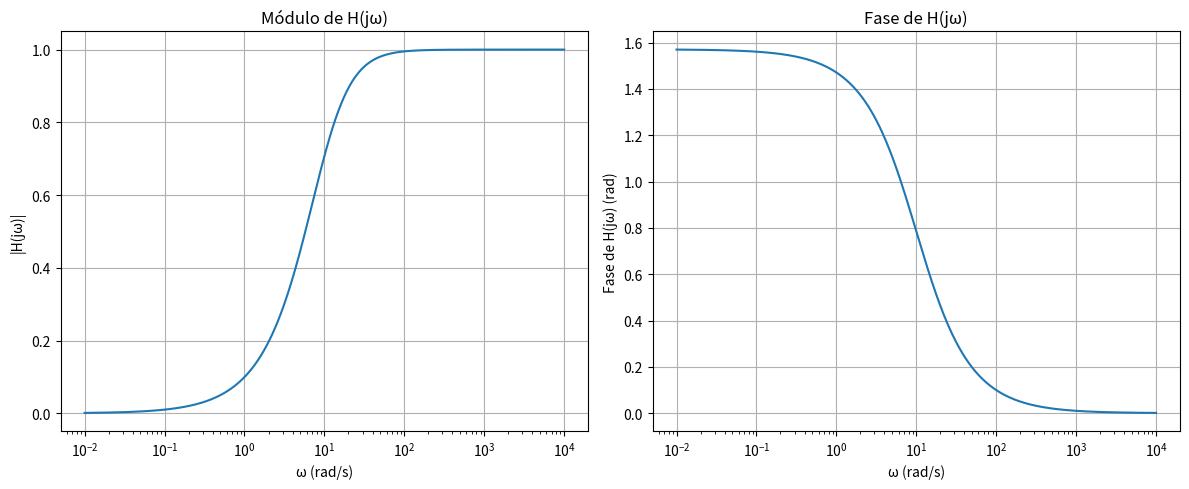

Reproduce this figure in Python.
import numpy as np
import matplotlib.pyplot as plt

# Parâmetros do circuito
R = 100e3  # 100 kOhms
C = 1e-6   # 1 uF
omega_c = 1 / (R * C)  # Frequência de corte

# Função de transferência H(jω)
def H_jw(omega):
    return 1 / (1 - 1j * (omega_c / omega))

# Intervalo de frequências ω
omega_vals = np.logspace(-2, 4, 500) 

# Calcula módulo e fase de H(jω)
H_vals = H_jw(omega_vals)
mod_H = np.abs(H_vals)  # Módulo
fase_H = np.angle(H_vals)  # Fase

# Plotando o módulo de H(jω)
plt.figure(figsize=(12, 5))

plt.subplot(1, 2, 1)
plt.semilogx(omega_vals, mod_H)
plt.title('Módulo de H(jω)')
plt.xlabel('ω (rad/s)')
plt.ylabel('|H(jω)|')
plt.grid(True)

# Plotando a fase de H(jω)
plt.subplot(1, 2, 2)
plt.semilogx(omega_vals, fase_H)
plt.title('Fase de H(jω)')
plt.xlabel('ω (rad/s)')
plt.ylabel('Fase de H(jω) (rad)')
plt.grid(True)

plt.tight_layout()
plt.savefig("ItemE.png")
